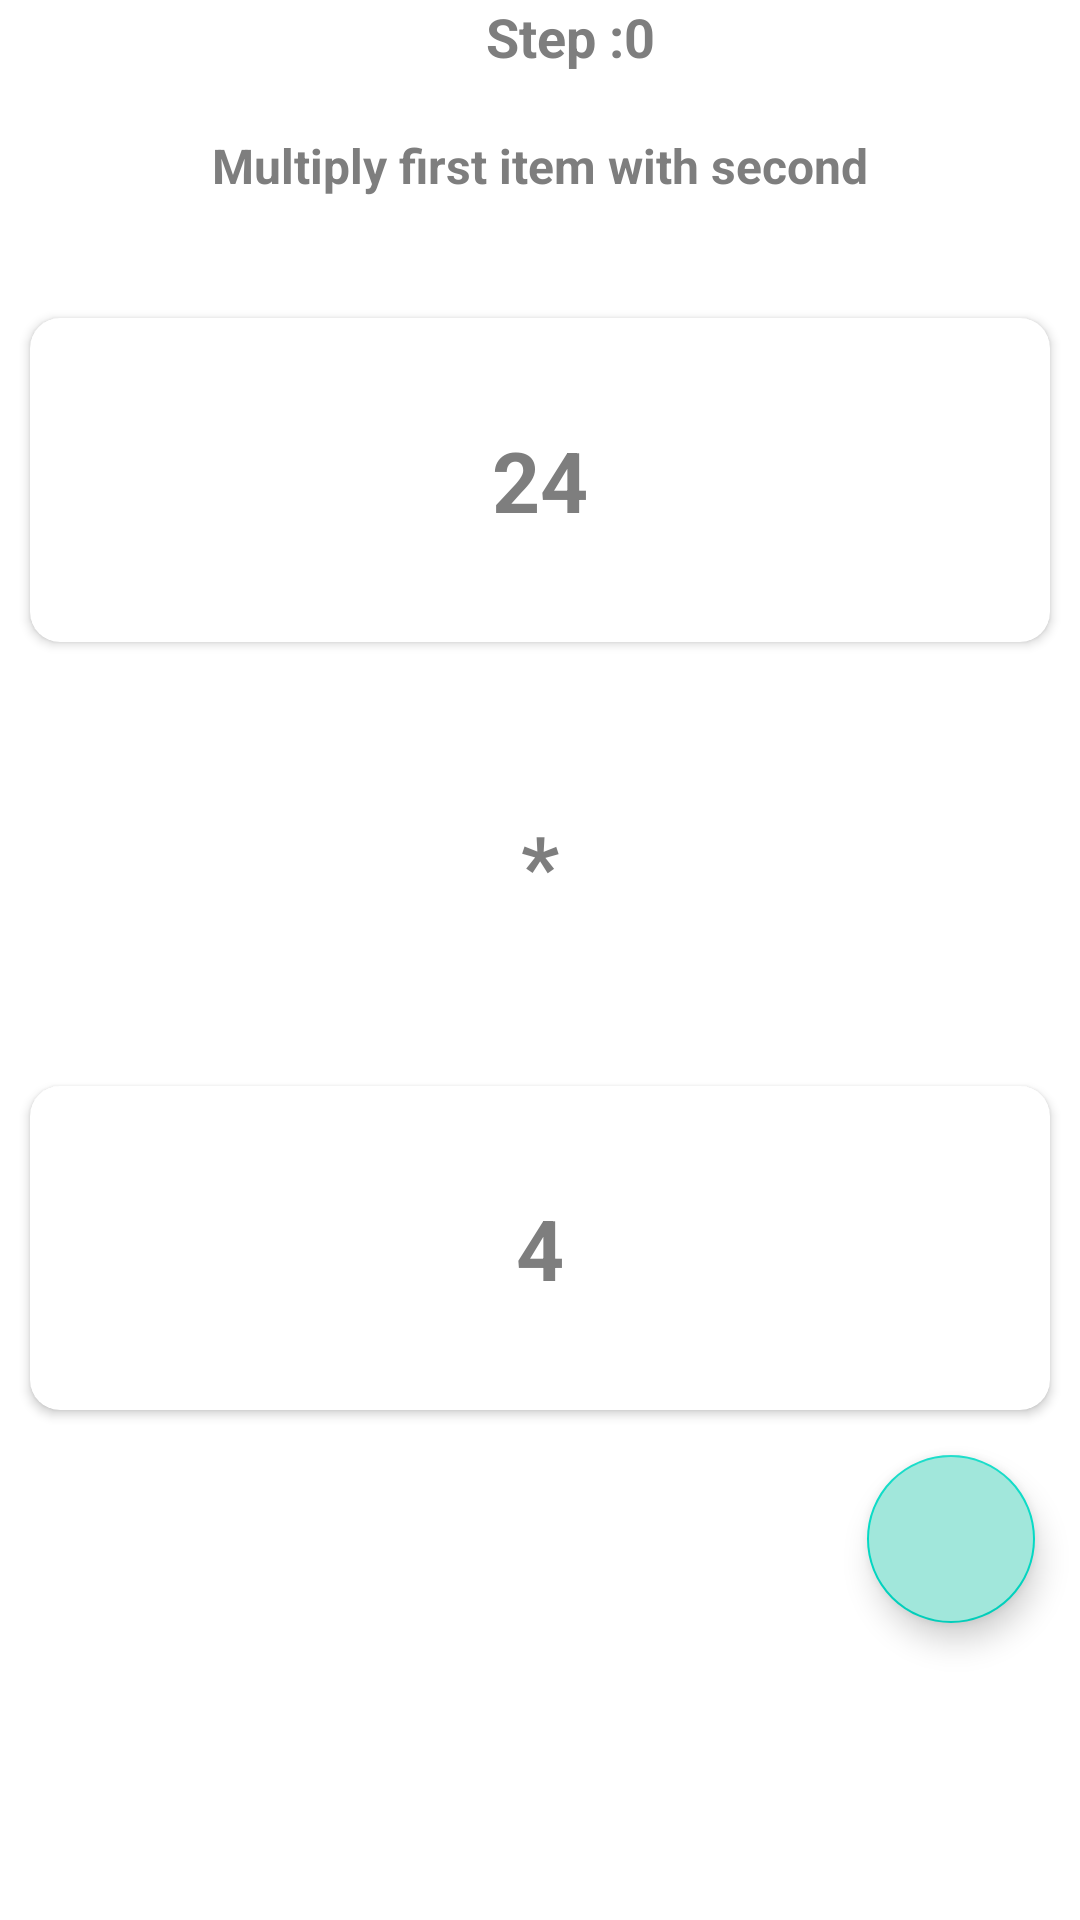

Reconstruct the res/layout file that produces this screen, plus the resources it refers to.
<!-- AndroidManifest.xml: application theme Theme.Math -->
<!-- res/layout/steps_answer_view.xml -->
<?xml version="1.0" encoding="utf-8"?>
<androidx.constraintlayout.widget.ConstraintLayout xmlns:android="http://schemas.android.com/apk/res/android"
    xmlns:app="http://schemas.android.com/apk/res-auto"
    android:layout_width="match_parent"
    android:layout_height="match_parent"
    android:layout_margin="5dp">

    <TextView
        android:id="@+id/stepText"
        android:layout_width="wrap_content"
        android:layout_height="wrap_content"
        android:layout_marginStart="10dp"
        android:text="@string/step"
        android:textColor="@color/grey"
        android:textSize="18sp"
        android:textStyle="bold"
        app:layout_constraintEnd_toEndOf="parent"
        app:layout_constraintStart_toStartOf="parent"
        app:layout_constraintTop_toTopOf="parent" />

    <TextView
        android:id="@+id/stepNumber"
        android:layout_width="wrap_content"
        android:layout_height="wrap_content"
        android:text="@string/_0"
        android:textColor="@color/grey"
        android:textSize="18sp"
        android:textStyle="bold"
        app:layout_constraintBottom_toBottomOf="@id/stepText"
        app:layout_constraintStart_toEndOf="@id/stepText"
        app:layout_constraintTop_toTopOf="@id/stepText" />

    <TextView
        android:id="@+id/detail"
        android:layout_width="0dp"
        android:layout_height="wrap_content"
        android:layout_marginTop="20dp"
        android:gravity="center"
        android:text="@string/multiply_first_item_with_second"
        android:textColor="@color/grey"
        android:textSize="16sp"
        android:textStyle="bold"
        app:layout_constraintEnd_toEndOf="parent"
        app:layout_constraintStart_toStartOf="parent"
        app:layout_constraintTop_toBottomOf="@id/stepText" />

    <androidx.constraintlayout.widget.Guideline
        android:id="@+id/guidelineHori15"
        android:layout_width="wrap_content"
        android:layout_height="wrap_content"
        android:orientation="horizontal"
        app:layout_constraintGuide_percent="0.15" />

    <androidx.constraintlayout.widget.Guideline
        android:id="@+id/guidelineHori35"
        android:layout_width="wrap_content"
        android:layout_height="wrap_content"
        android:orientation="horizontal"
        app:layout_constraintGuide_percent="0.35" />

    <androidx.constraintlayout.widget.Guideline
        android:id="@+id/guidelineHori55"
        android:layout_width="wrap_content"
        android:layout_height="wrap_content"
        android:orientation="horizontal"
        app:layout_constraintGuide_percent="0.55" />

    <androidx.constraintlayout.widget.Guideline
        android:id="@+id/guidelineHori75"
        android:layout_width="wrap_content"
        android:layout_height="wrap_content"
        android:orientation="horizontal"
        app:layout_constraintGuide_percent="0.75" />

    <androidx.cardview.widget.CardView
        android:layout_width="0dp"
        android:layout_height="0dp"
        android:layout_margin="10dp"
        app:cardBackgroundColor="@color/white"
        app:cardCornerRadius="10dp"
        app:layout_constraintBottom_toTopOf="@id/guidelineHori35"
        app:layout_constraintEnd_toEndOf="parent"
        app:layout_constraintStart_toStartOf="parent"
        app:layout_constraintTop_toBottomOf="@id/guidelineHori15">

        <TextView
            android:id="@+id/operandOne"
            android:layout_width="match_parent"
            android:layout_height="match_parent"
            android:gravity="center"
            android:text="@string/_24"
            android:textColor="@color/grey"
            android:textSize="28sp"
            android:textStyle="bold" />

    </androidx.cardview.widget.CardView>


    <TextView
        android:id="@+id/operator"
        android:layout_width="0dp"
        android:layout_height="0dp"
        android:layout_margin="10dp"
        android:gravity="center"
        android:text="@string/multiply"
        android:textColor="@color/grey"
        android:textSize="28sp"
        android:textStyle="bold"
        app:layout_constraintBottom_toTopOf="@id/guidelineHori55"
        app:layout_constraintEnd_toEndOf="parent"
        app:layout_constraintStart_toStartOf="parent"
        app:layout_constraintTop_toBottomOf="@id/guidelineHori35"
        app:layout_constraintVertical_bias="0.473" />

    <androidx.cardview.widget.CardView
        android:id="@+id/operandTwoCard"
        android:layout_width="0dp"
        android:layout_height="0dp"
        android:layout_margin="10dp"
        app:cardBackgroundColor="@color/white"
        app:cardCornerRadius="10dp"
        app:layout_constraintBottom_toTopOf="@id/guidelineHori75"
        app:layout_constraintEnd_toEndOf="parent"
        app:layout_constraintStart_toStartOf="parent"
        app:layout_constraintTop_toBottomOf="@id/guidelineHori55">

        <TextView
            android:id="@+id/operandTwo"
            android:layout_width="match_parent"
            android:layout_height="match_parent"
            android:gravity="center"
            android:text="@string/_4"
            android:textColor="@color/grey"
            android:textSize="28sp"
            android:textStyle="bold" />

    </androidx.cardview.widget.CardView>

    <com.google.android.material.floatingactionbutton.FloatingActionButton
        android:id="@+id/cameraFab"
        android:layout_width="wrap_content"
        android:layout_height="wrap_content"
        android:layout_margin="15dp"
        android:backgroundTint="@color/green"
        android:src="@drawable/ic_baseline_camera_alt_24"
        app:layout_constraintEnd_toEndOf="parent"
        app:layout_constraintTop_toBottomOf="@+id/operandTwoCard" />

    <TextView
        android:id="@+id/hint"
        android:layout_width="match_parent"
        android:layout_height="wrap_content"
        android:gravity="center"
        android:textColor="@color/grey"
        android:textSize="16sp"
        app:layout_constraintEnd_toEndOf="parent"
        app:layout_constraintStart_toStartOf="parent"
        app:layout_constraintTop_toBottomOf="@id/cameraFab" />

</androidx.constraintlayout.widget.ConstraintLayout>
<!-- resources referenced by this layout -->
<resources>
  <color name="green">#A1E7DB</color>
  <color name="grey">#7E7E7E</color>
  <color name="white">#FFFFFFFF</color>
  <string name="_0">0</string>
  <string name="_24">24</string>
  <string name="_4">4</string>
  <string name="multiply">*</string>
  <string name="multiply_first_item_with_second">Multiply first item with second</string>
  <string name="step">Step :</string>
  <style name="Theme.Math" parent="Theme.MaterialComponents.DayNight.NoActionBar">
          
          <item name="colorPrimary">@color/white</item>
          <item name="colorPrimaryVariant">@color/night_black</item>
          <item name="colorOnPrimary">@color/white</item>
          
          <item name="colorSecondary">@color/teal_200</item>
          <item name="colorSecondaryVariant">@color/teal_700</item>
          <item name="colorOnSecondary">@color/white</item>
          
          <item name="android:statusBarColor" tools:targetApi="l">?attr/colorPrimaryVariant</item>
          <item name="alertDialogTheme">@style/AlertDialogTheme</item>
          
      </style>
  <color name="night_black">#28282B</color>
  <color name="teal_200">#FF03DAC5</color>
  <color name="teal_700">#FF018786</color>
  <style name="AlertDialogTheme" parent="ThemeOverlay.MaterialComponents.Dialog.Alert">
          <item name="buttonBarPositiveButtonStyle">@style/PositiveButtonStyle</item>
      </style>
  <style name="PositiveButtonStyle" parent="Widget.MaterialComponents.Button.TextButton.Dialog">
          <item name="android:textColor">@color/black</item>
      </style>
  <color name="black">#FF000000</color>
</resources>
